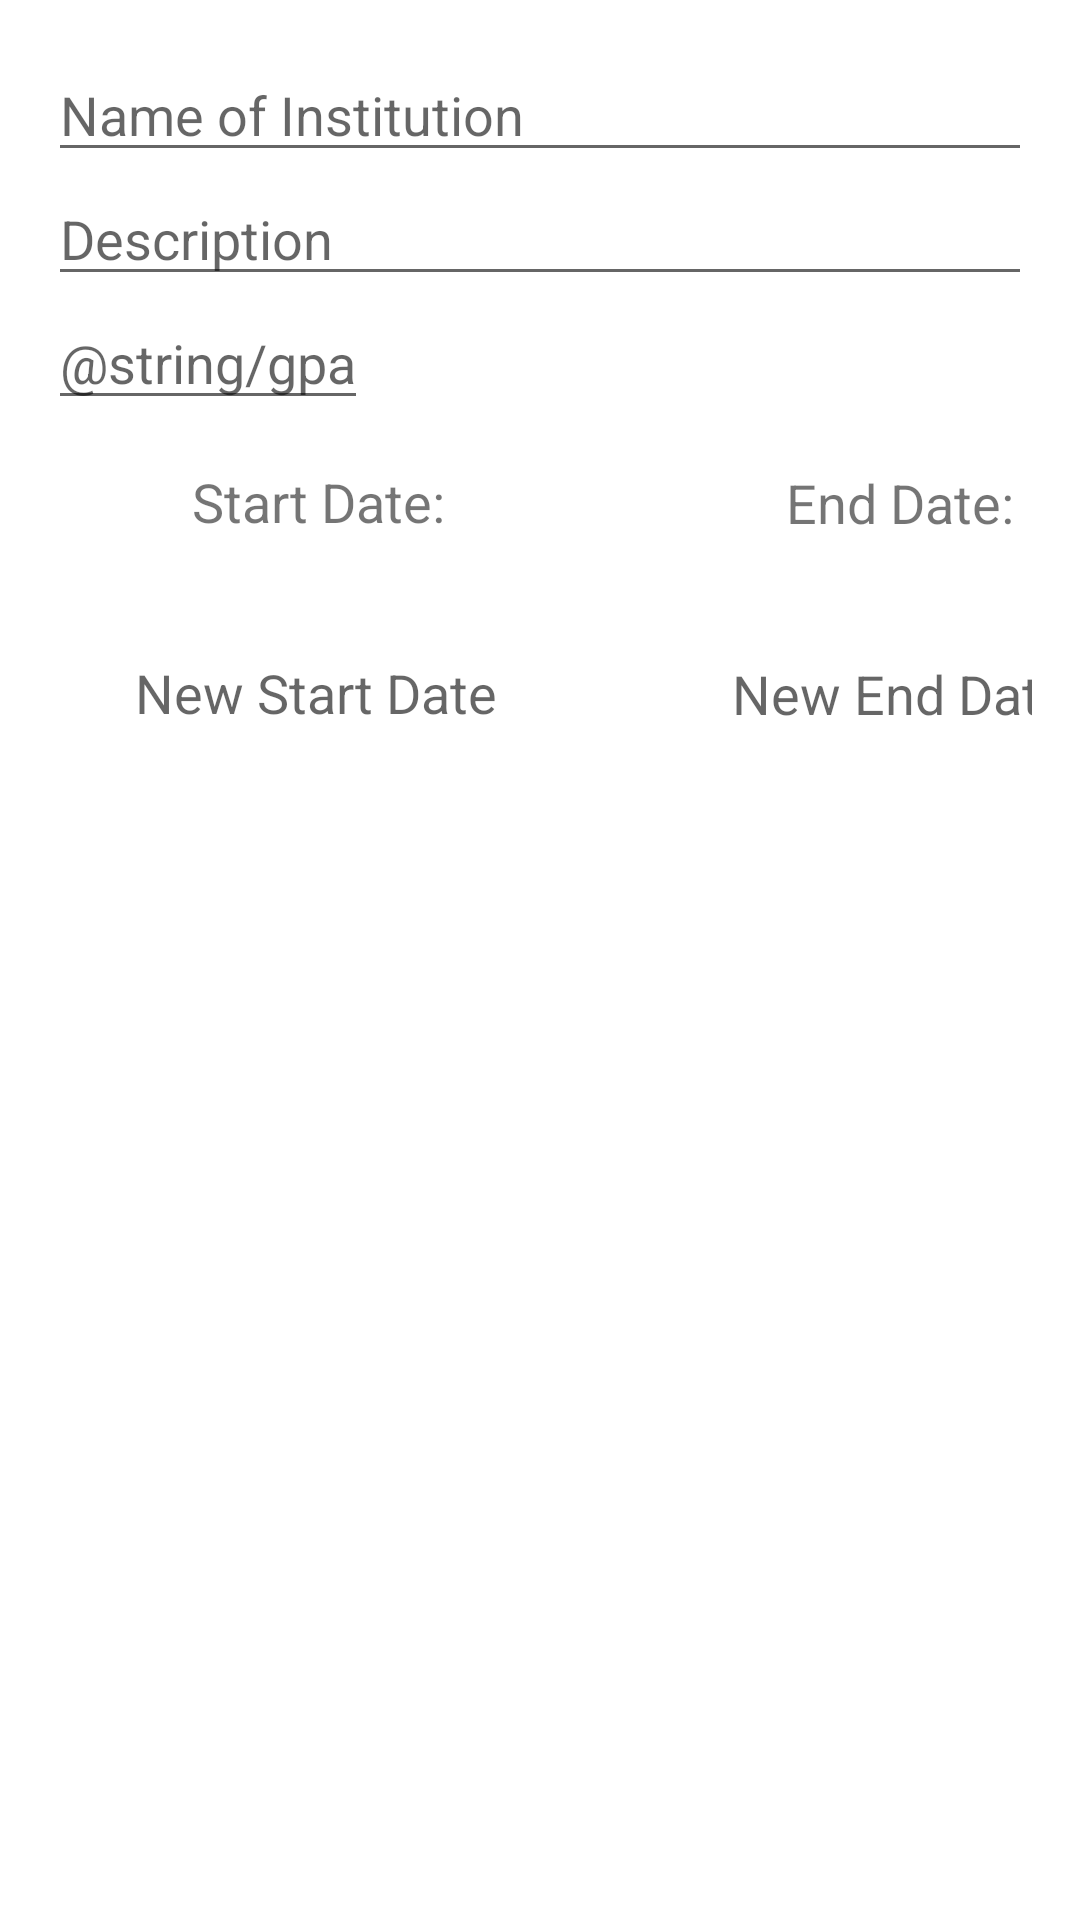

Android layout source for this screen:
<!-- AndroidManifest.xml: application theme Theme.Octosloths -->
<!-- res/layout/activity_add_note_education.xml -->
<?xml version="1.0" encoding="utf-8"?>
<LinearLayout xmlns:android="http://schemas.android.com/apk/res/android"
    xmlns:app="http://schemas.android.com/apk/res-auto"
    xmlns:tools="http://schemas.android.com/tools"
    android:layout_width="match_parent"
    android:layout_height="match_parent"
    android:orientation="vertical"
    android:padding="16dp"
    tools:context=".AddNoteActivityEducation">

    <EditText
        android:id="@+id/edit_text_title_education"
        android:layout_width="match_parent"
        android:layout_height="wrap_content"
        android:hint="Name of Institution"
        android:inputType="text"/>

    <EditText
        android:id="@+id/edit_text_description_education"
        android:layout_width="match_parent"
        android:layout_height="wrap_content"
        android:hint="Description"
        android:inputType="textMultiLine"/>

    <EditText
        android:id="@+id/edit_text_gpa_education"
        android:layout_width="wrap_content"
        android:layout_height="wrap_content"
        android:hint="@string/gpa"
        android:inputType="numberDecimal"
        android:autofillHints="" />

    <TextView
        android:id="@+id/textView_education"
        android:layout_width="180dp"
        android:layout_height="wrap_content"
        android:layout_marginTop="15dp"
        android:text="@string/start_date"
        android:textAlignment="center"
        android:textSize="18sp" />

    <TextView
        android:id="@+id/textView2_education"
        android:layout_width="180dp"
        android:layout_height="wrap_content"
        android:text="@string/end_date"
        android:textAlignment="center"
        android:textSize="18sp"
        android:translationX="194dp"
        android:translationY="-24dp" />

    <TextView
        android:id="@+id/textView7_education"
        android:layout_width="179dp"
        android:layout_height="wrap_content"
        android:layout_marginTop="15dp"
        android:hint="@string/new_start_date"
        android:textAlignment="center"
        android:textSize="18sp" />

    <TextView
        android:id="@+id/textView8_education"
        android:layout_width="180dp"
        android:layout_height="wrap_content"
        android:hint="@string/new_end_date"
        android:textAlignment="center"
        android:textSize="18sp"
        android:translationX="194dp"
        android:translationY="-24dp" />

</LinearLayout>
<!-- resources referenced by this layout -->
<resources>
  <string name="end_date">End Date:</string>
  <string name="new_end_date">New End Date</string>
  <string name="new_start_date">New Start Date</string>
  <string name="start_date">Start Date:</string>
  <style name="Theme.Octosloths" parent="Theme.MaterialComponents.DayNight.DarkActionBar">
          
          <item name="colorPrimary">@color/purple_500</item>
          <item name="colorPrimaryVariant">@color/purple_700</item>
          <item name="colorOnPrimary">@color/white</item>
          
          <item name="colorSecondary">@color/teal_200</item>
          <item name="colorSecondaryVariant">@color/teal_700</item>
          <item name="colorOnSecondary">@color/black</item>
          
          <item name="android:statusBarColor" tools:targetApi="l">?attr/colorPrimaryVariant</item>
          
      </style>
  <!-- not gathered from this repository: default colours our renderer supplied (Android Studio template values) -->
  <color name="purple_500">#FF6200EE</color>
  <color name="purple_700">#FF3700B3</color>
  <color name="teal_200">#FF03DAC5</color>
  <color name="teal_700">#FF018786</color>
  <color name="black">#FF000000</color>
  <color name="white">#FFFFFFFF</color>
</resources>
